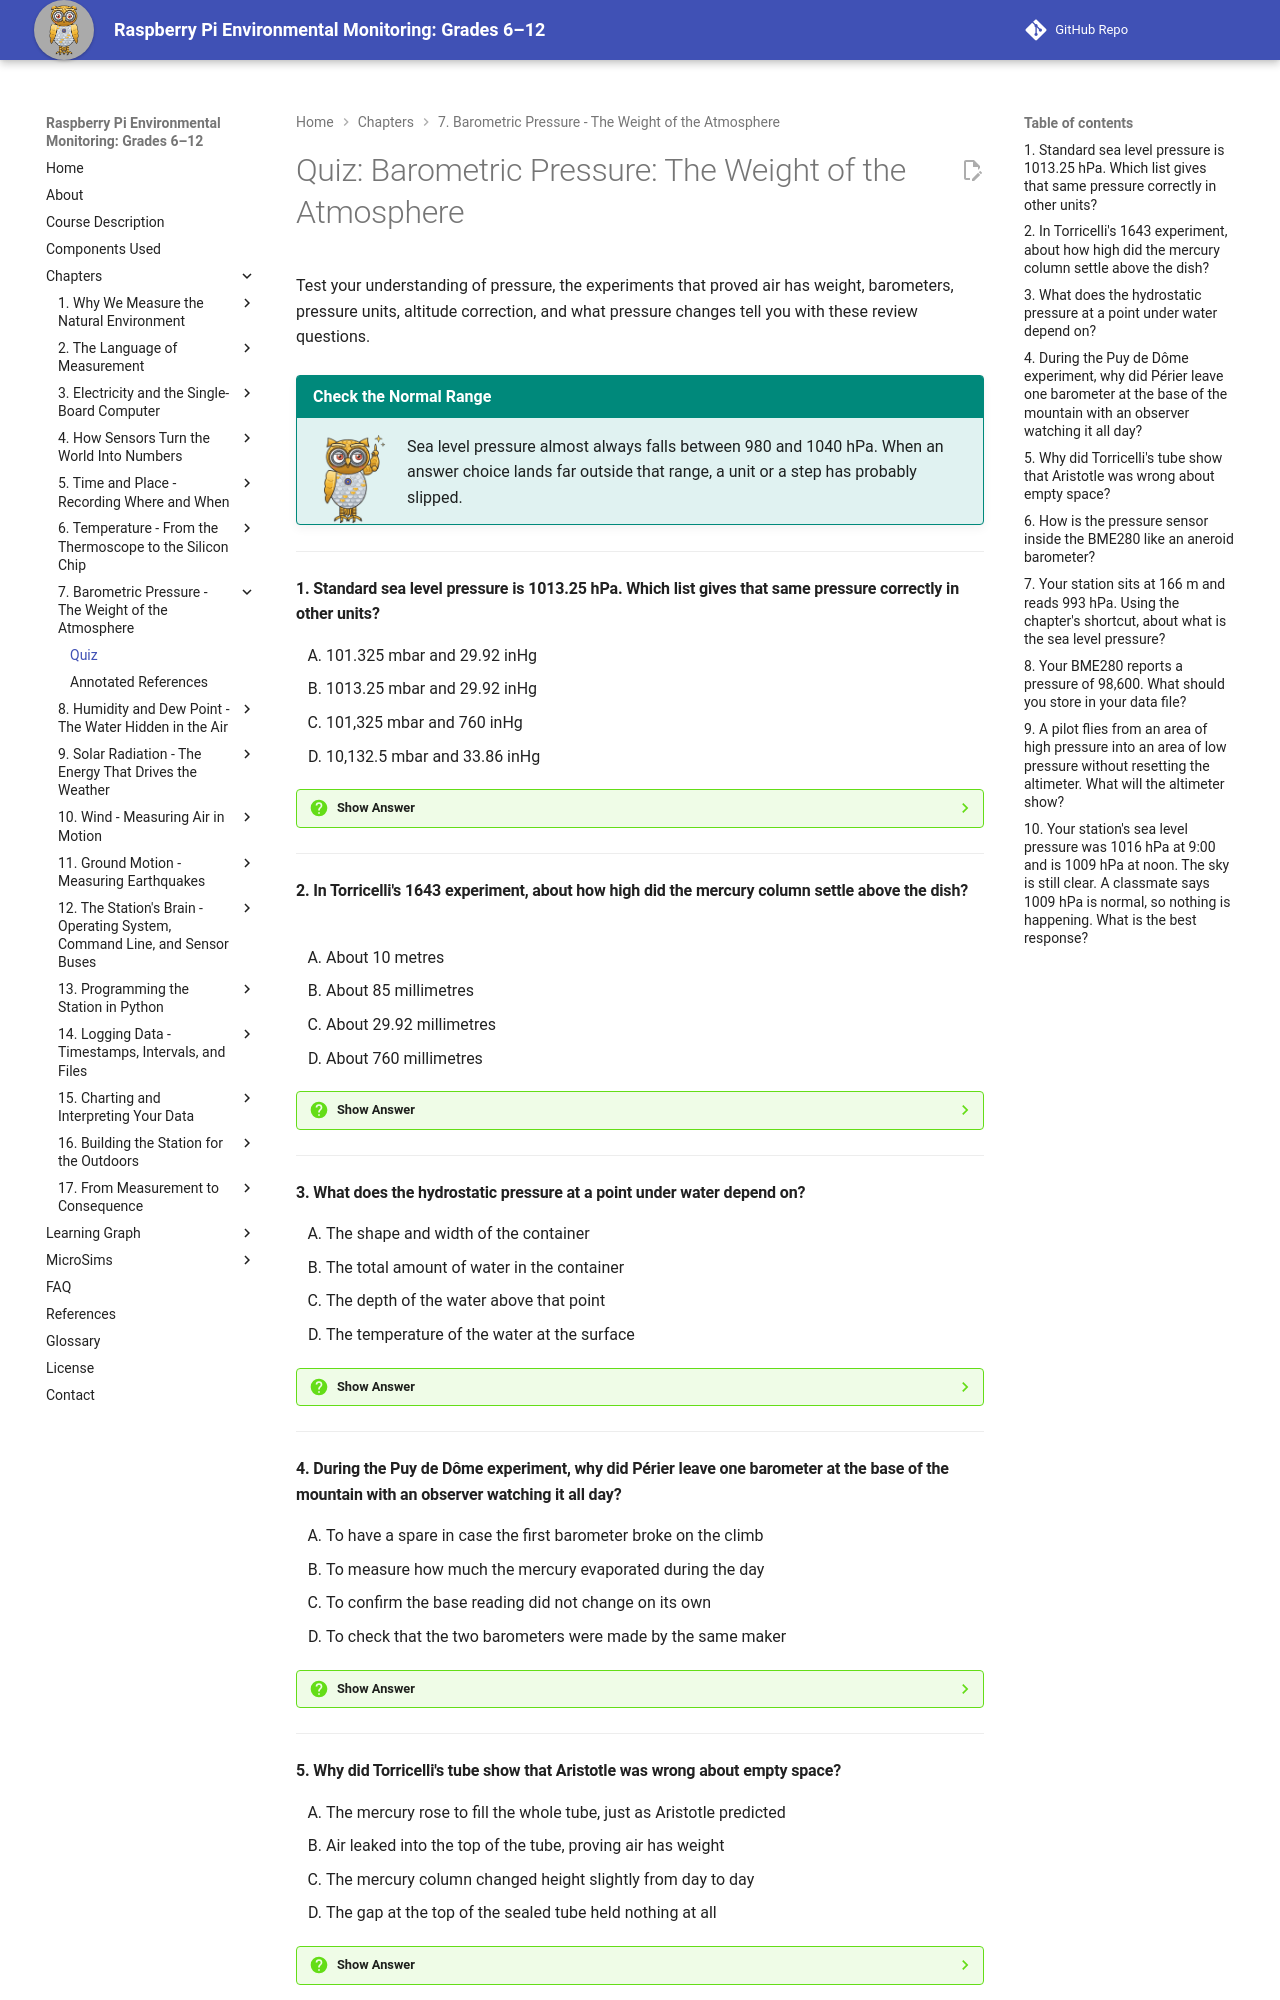

repository: iowerx/pi-env-monitor · page: chapters/07-barometric-pressure/quiz/index.html · generator: mkdocs

# Quiz: Barometric Pressure: The Weight of the Atmosphere

Test your understanding of pressure, the experiments that proved air has weight, barometers, pressure units, altitude correction, and what pressure changes tell you with these review questions.

!!! mascot-tip "Check the Normal Range"
    ![Mecha pointing out a tip](../../img/mascot/tip.png){ class="mascot-admonition-img" }
    Sea level pressure almost always falls between 980 and 1040 hPa. When an answer choice lands far outside that range, a unit or a step has probably slipped.

---

#### 1. Standard sea level pressure is 1013.25 hPa. Which list gives that same pressure correctly in other units?

<div class="upper-alpha" markdown>
1. 101.325 mbar and 29.92 inHg
2. 1013.25 mbar and 29.92 inHg
3. 101,325 mbar and 760 inHg
4. 10,132.5 mbar and 33.86 inHg
</div>

??? question "Show Answer"
    The correct answer is **B**. A hectopascal is 100 pascals, and one hectopascal equals one millibar exactly. So 1013.25 hPa is also 1013.25 mbar. In inches of mercury, the same pressure is 29.92 inHg. Options A and D shift the decimal point in the millibar value. Option C uses the pascal number and confuses 760, which is millimetres of mercury, with inches. Weather services switched from millibars to hectopascals without changing a single number.

    **Concept Tested:** Hectopascal and Millibar

    **See:** [Four Units, One Pressure](index.md#four-units-one-pressure)

---

#### 2. In Torricelli's 1643 experiment, about how high did the mercury column settle above the dish?

<div class="upper-alpha" markdown>
1. About 10 metres
2. About 85 millimetres
3. About 29.92 millimetres
4. About 760 millimetres
</div>

??? question "Show Answer"
    The correct answer is **D**. In the Torricelli experiment, a tube full of mercury was turned upside down in a dish. The mercury fell and stopped at about 760 mm, held up by the weight of the air. This device is a mercury barometer. Option A is the height limit for water, which is 13.6 times less dense. Option B is how much the column dropped on the Puy de Dôme. Option C mixes up the inches of mercury number.

    **Concept Tested:** Torricelli Experiment and Mercury Barometer

    **See:** [Torricelli's Tube](index.md#torricellis-tube)

---

#### 3. What does the hydrostatic pressure at a point under water depend on?

<div class="upper-alpha" markdown>
1. The shape and width of the container
2. The total amount of water in the container
3. The depth of the water above that point
4. The temperature of the water at the surface
</div>

??? question "Show Answer"
    The correct answer is **C**. Hydrostatic pressure is the pressure produced by the weight of a fluid at rest. It depends on depth, not on the shape of the container. The bottom of a narrow pipe of water 10 metres tall feels the same pressure as the bottom of a wide lake 10 metres deep. That rules out options A and B. Option D is not a factor the chapter gives. Barometric pressure is the same idea, with air as the fluid.

    **Concept Tested:** Hydrostatic Pressure

    **See:** [Pressure and the Weight of Fluids](index.md#pressure-and-the-weight-of-fluids)

---

#### 4. During the Puy de Dôme experiment, why did Périer leave one barometer at the base of the mountain with an observer watching it all day?

<div class="upper-alpha" markdown>
1. To have a spare in case the first barometer broke on the climb
2. To measure how much the mercury evaporated during the day
3. To confirm the base reading did not change on its own
4. To check that the two barometers were made by the same maker
</div>

??? question "Show Answer"
    The correct answer is **C**. The base barometer was a control. If its reading stayed steady while the climbing barometer fell, the drop had to come from altitude, not from the weather changing that day. The column stood about 85 mm lower at the summit, and the control did not move. This careful design is good method even by modern standards. Options A, B, and D are not the reasons the chapter gives.

    **Concept Tested:** Puy De Dome Experiment

    **See:** [The Mountain Test](index.md#the-mountain-test)

---

#### 5. Why did Torricelli's tube show that Aristotle was wrong about empty space?

<div class="upper-alpha" markdown>
1. The mercury rose to fill the whole tube, just as Aristotle predicted
2. Air leaked into the top of the tube, proving air has weight
3. The mercury column changed height slightly from day to day
4. The gap at the top of the sealed tube held nothing at all
</div>

??? question "Show Answer"
    The correct answer is **D**. A vacuum is a space containing no matter. Aristotle argued that a vacuum could not exist. In Torricelli's tube, the mercury fell and left a gap at the sealed top. Nothing could have entered, because the tube was sealed and full, so the gap was a vacuum. Option A is the opposite of what happened. Option B is wrong because no air got in. Option C is true, but it relates to weather, not vacuum.

    **Concept Tested:** Vacuum

    **See:** [Torricelli's Tube](index.md#torricellis-tube)

---
